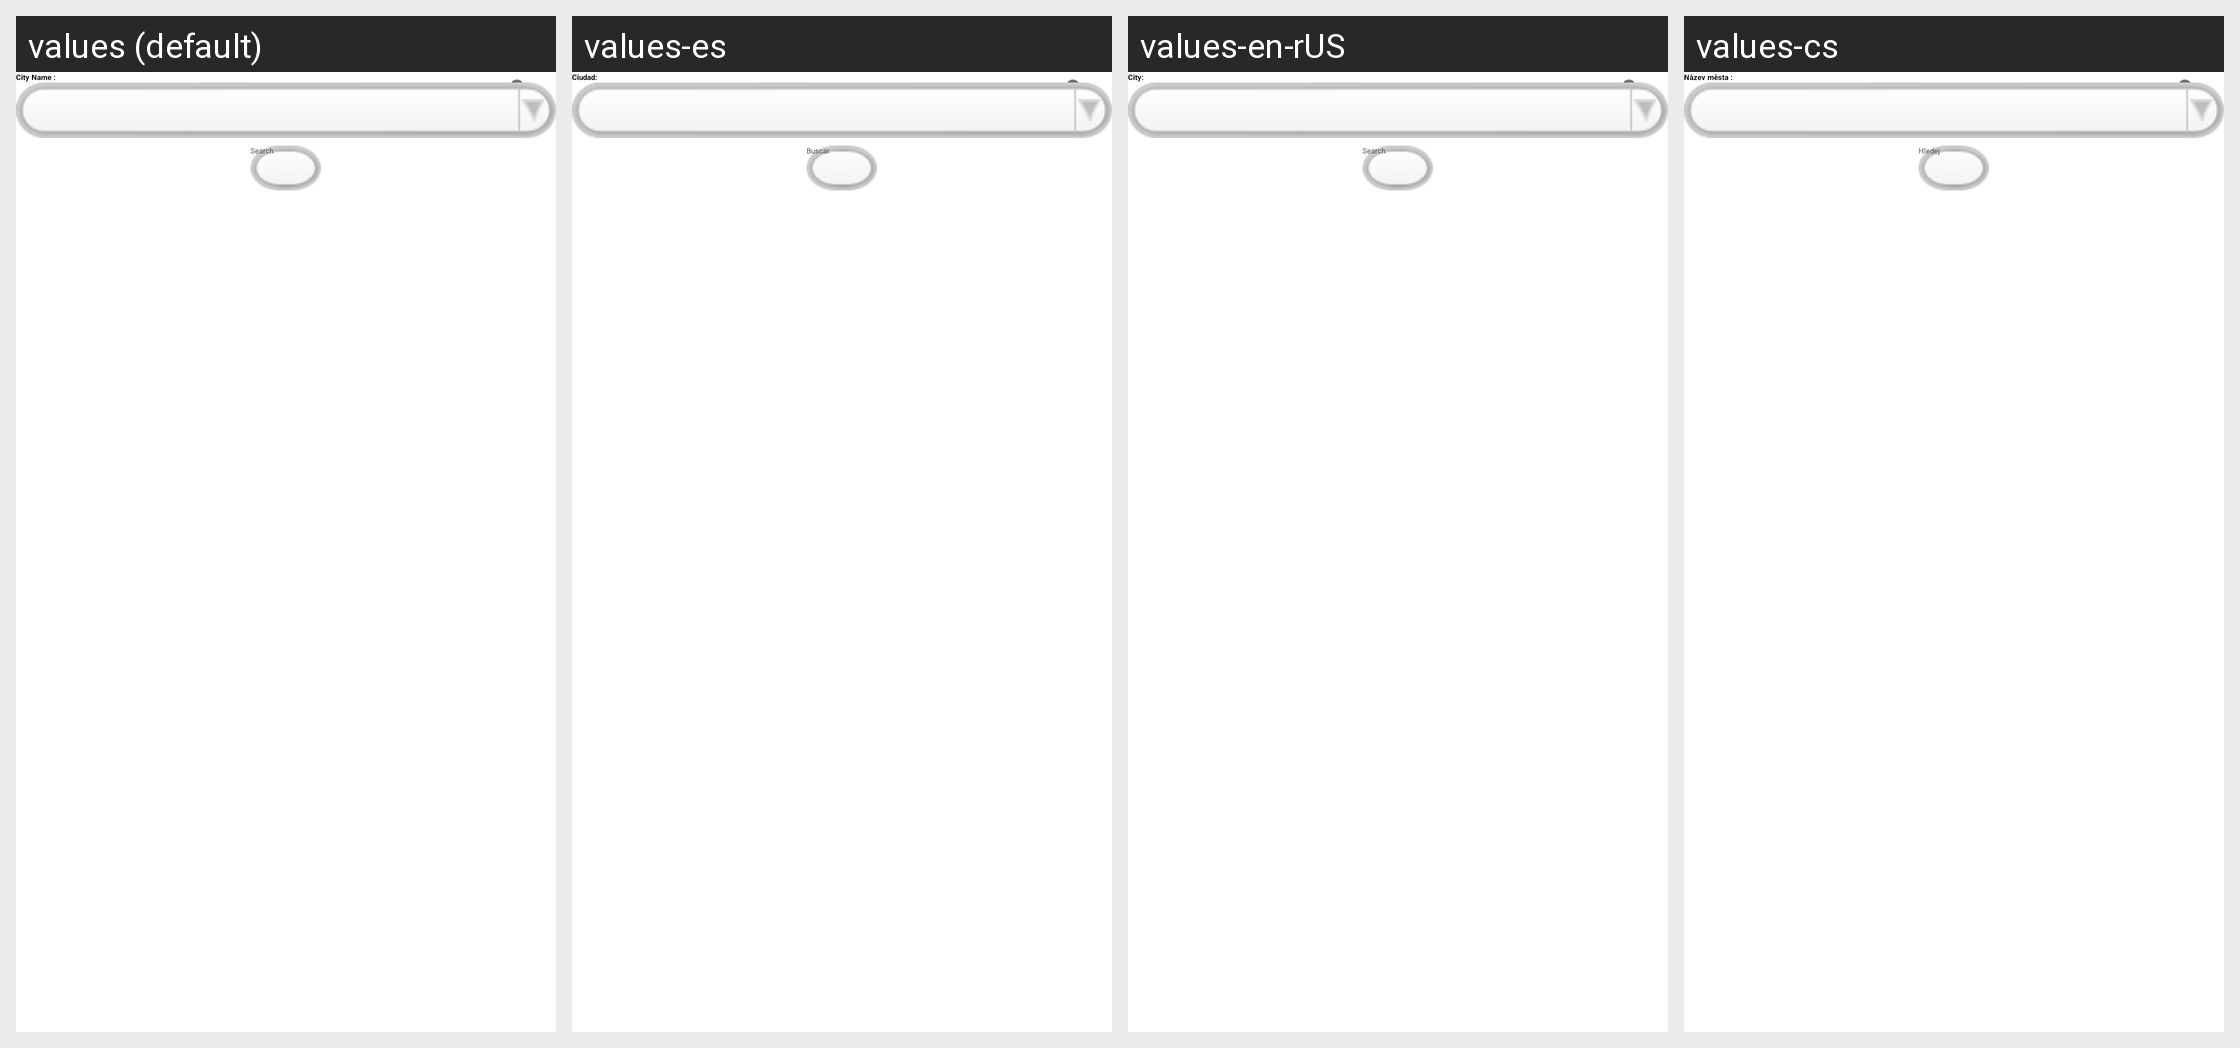

Locale-by-locale string values for the Android screen shown in this grid:
Android screen res/layout/and_showtime_search_near.xml rendered under 4 locales, left to right: values (default), values-es, values-en-rUS, values-cs. Device: Nexus 5 (rendered at 1080×1920; each locale shown at half size, 540×960, under a caption strip naming it); theme Theme.GreenDroid.NoTitleBar.
Other locales in the repository, not shown: values-da, values-de, values-en-rAU, values-en-rCA, values-en-rGB, values-en-rNZ, values-fr, values-it, values-ja, values-pt, values-pt-rBR, values-ru, values-tr.
Strings drawn on this screen, with the default value and each locale's value (text and hints the layout hard-codes, and strings that could not be matched under every locale, appear in the picture but are not listed):

cityName
  values: City Name :
  values-es: Ciudad:
  values-en-rUS: City:
  values-cs: Název města :

search
  values: Search
  values-es: Buscar
  values-en-rUS: Search
  values-cs: Hledej
